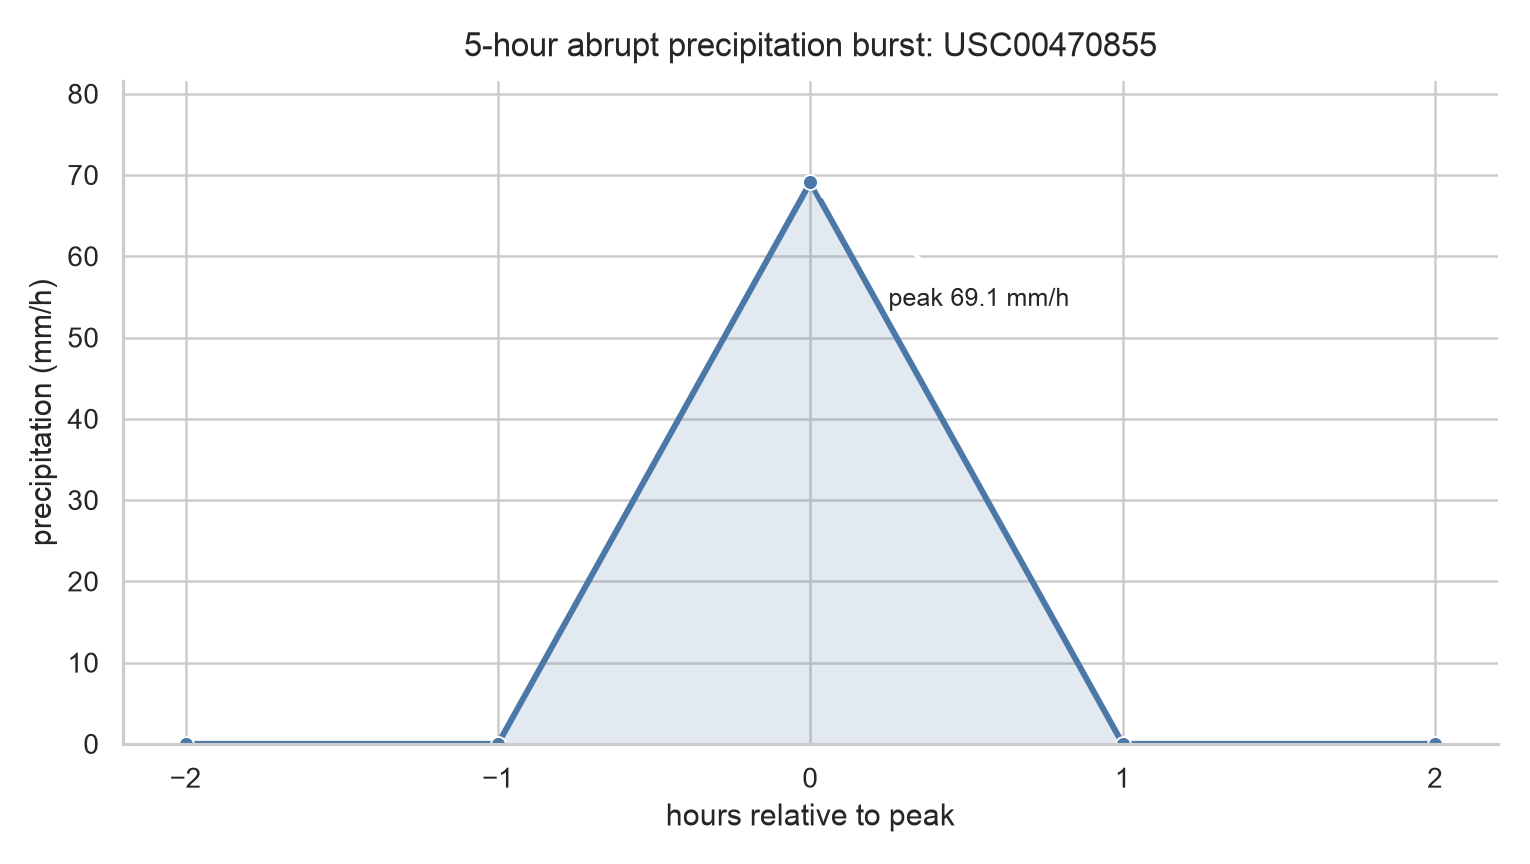

The data file committed next to this chart (first rows):
station_id, report_time_utc, hour_utc, lat, lon, elevation_m, precip_mm, source_code, quality_code, report_type, relative_hour
USC00470855, 2021-07-29 03:00:00+00:00, 2021-07-29 03:00:00+00:00, 44.29, -90.85, 246.9, 0.0, 382, , H-derived-HPD-C-high-res, -2.0
USC00470855, 2021-07-29 04:00:00+00:00, 2021-07-29 04:00:00+00:00, 44.29, -90.85, 246.9, 0.0, 382, , H-derived-HPD-C-high-res, -1.0
USC00470855, 2021-07-29 05:00:00+00:00, 2021-07-29 05:00:00+00:00, 44.29, -90.85, 246.9, 69.1, 382, , H-derived-HPD-C-high-res, 0.0
USC00470855, 2021-07-29 06:00:00+00:00, 2021-07-29 06:00:00+00:00, 44.29, -90.85, 246.9, 0.0, 382, , H-derived-HPD-C-high-res, 1.0
USC00470855, 2021-07-29 07:00:00+00:00, 2021-07-29 07:00:00+00:00, 44.29, -90.85, 246.9, 0.0, 382, , H-derived-HPD-C-high-res, 2.0
